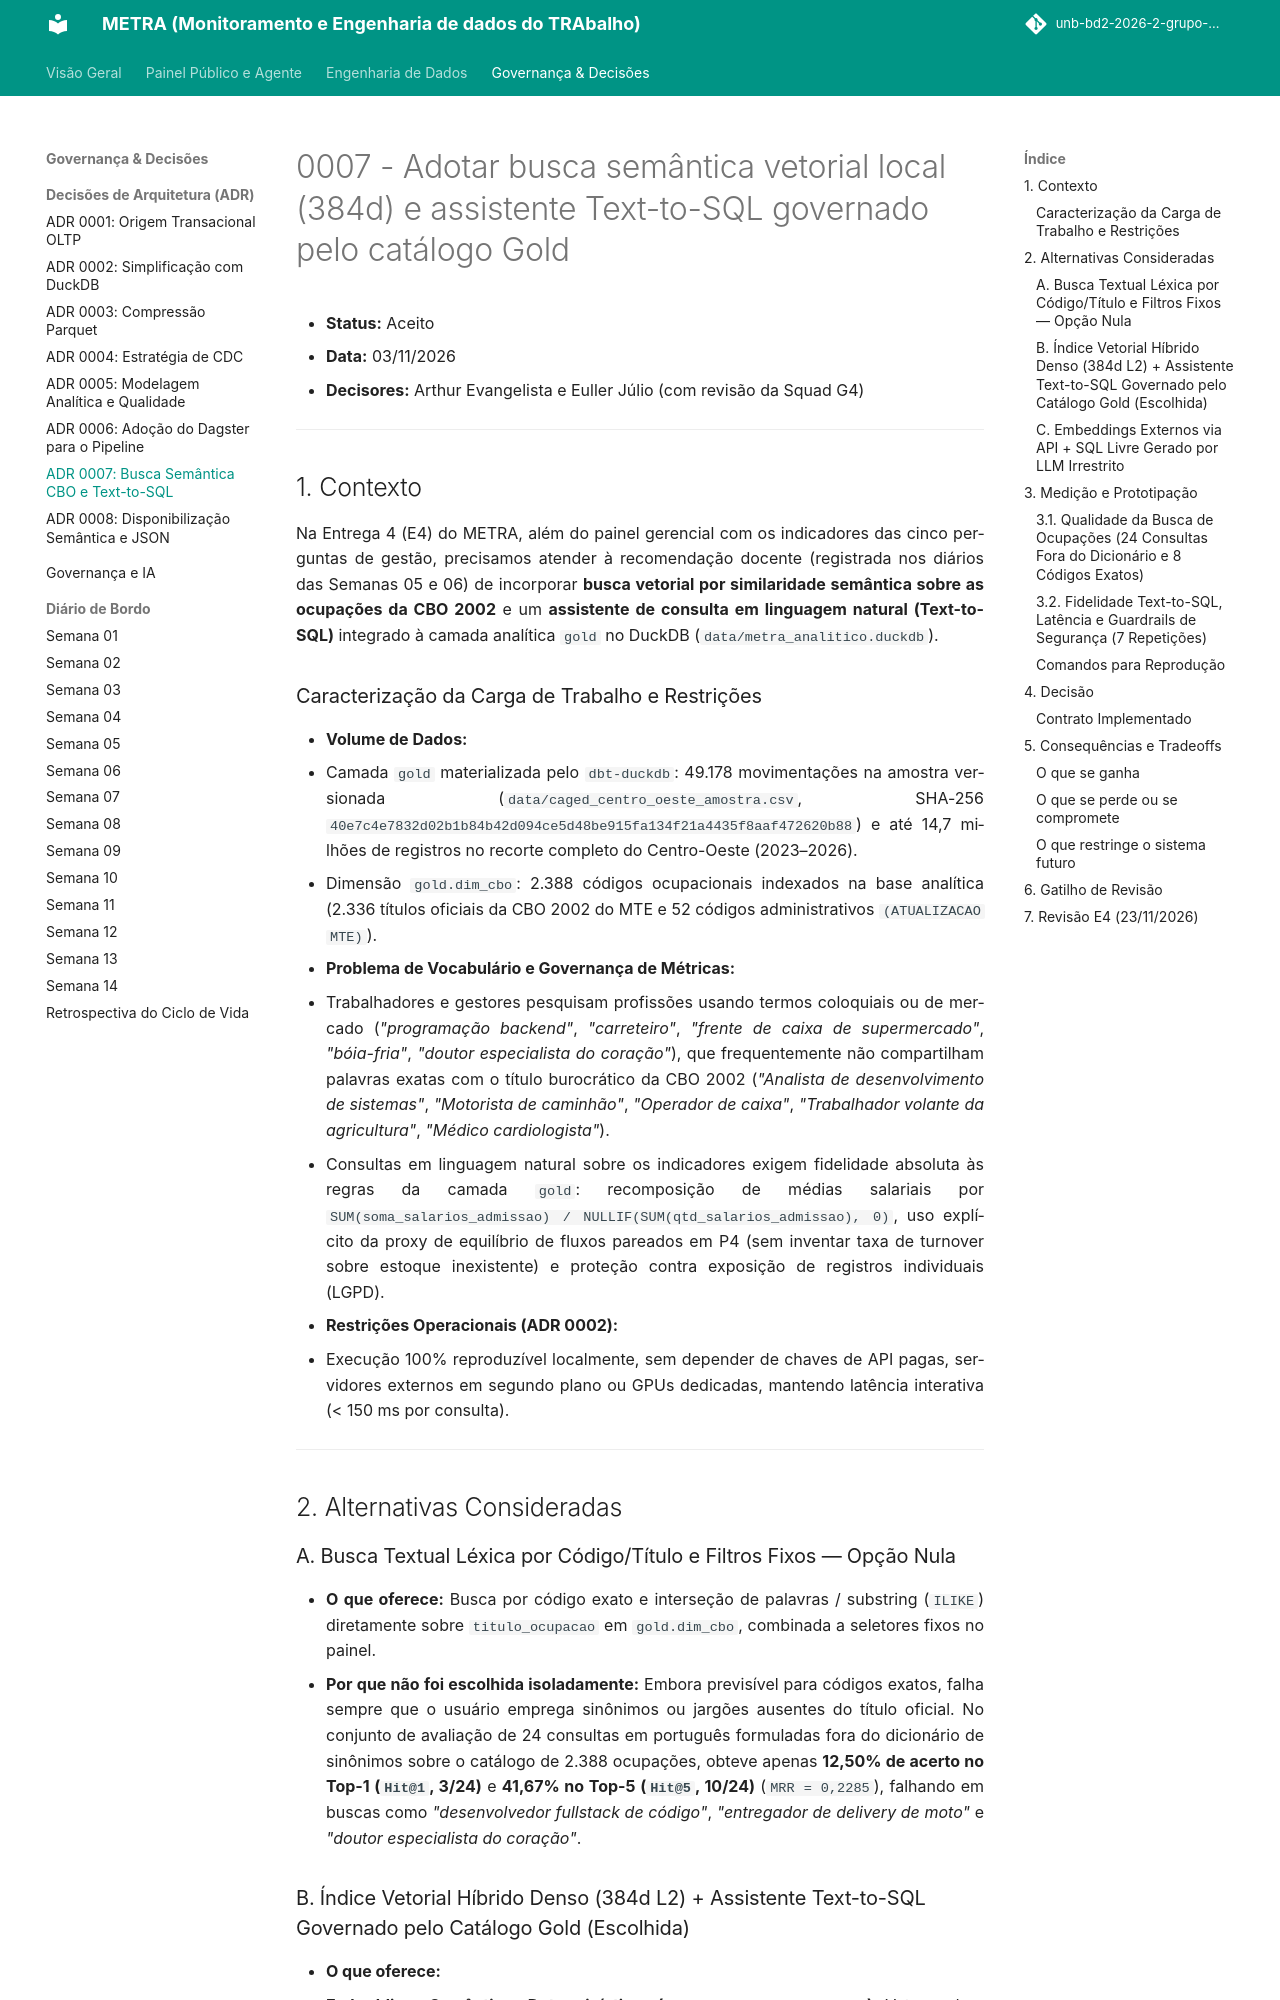

repository: unb-bd2-2026-2-grupo-4/METRA · page: adr/0007-busca-semantica-e-consumo/index.html · generator: mkdocs

# 0007 - Adotar busca semântica vetorial local (384d) e assistente Text-to-SQL governado pelo catálogo Gold

- **Status:** Aceito
- **Data:** 03/11/2026
- **Decisores:** Arthur Evangelista e Euller Júlio (com revisão da Squad G4)

---

## 1. Contexto

Na Entrega 4 (E4) do METRA, além do painel gerencial com os indicadores das cinco perguntas de gestão, precisamos atender à recomendação docente (registrada nos diários das Semanas 05 e 06) de incorporar **busca vetorial por similaridade semântica sobre as ocupações da CBO 2002** e um **assistente de consulta em linguagem natural (Text-to-SQL)** integrado à camada analítica `gold` no DuckDB (`data/metra_analitico.duckdb`).

### Caracterização da Carga de Trabalho e Restrições

- **Volume de Dados:**
  - Camada `gold` materializada pelo `dbt-duckdb`: 49.178 movimentações na amostra versionada (`data/caged_centro_oeste_amostra.csv`, SHA-256 `40e7c4e7832d02b1b84b42d094ce5d48be915fa134f21a4435f8aaf472620b88`) e até 14,7 milhões de registros no recorte completo do Centro-Oeste (2023–2026).
  - Dimensão `gold.dim_cbo`: 2.388 códigos ocupacionais indexados na base analítica (2.336 títulos oficiais da CBO 2002 do MTE e 52 códigos administrativos `(ATUALIZACAO MTE)`).
- **Problema de Vocabulário e Governança de Métricas:**
  - Trabalhadores e gestores pesquisam profissões usando termos coloquiais ou de mercado (*"programação backend"*, *"carreteiro"*, *"frente de caixa de supermercado"*, *"bóia-fria"*, *"doutor especialista do coração"*), que frequentemente não compartilham palavras exatas com o título burocrático da CBO 2002 (*"Analista de desenvolvimento de sistemas"*, *"Motorista de caminhão"*, *"Operador de caixa"*, *"Trabalhador volante da agricultura"*, *"Médico cardiologista"*).
  - Consultas em linguagem natural sobre os indicadores exigem fidelidade absoluta às regras da camada `gold`: recomposição de médias salariais por `SUM(soma_salarios_admissao) / NULLIF(SUM(qtd_salarios_admissao), 0)`, uso explícito da proxy de equilíbrio de fluxos pareados em P4 (sem inventar taxa de turnover sobre estoque inexistente) e proteção contra exposição de registros individuais (LGPD).
- **Restrições Operacionais (ADR 0002):**
  - Execução 100% reproduzível localmente, sem depender de chaves de API pagas, servidores externos em segundo plano ou GPUs dedicadas, mantendo latência interativa (< 150 ms por consulta).

---

## 2. Alternativas Consideradas

### A. Busca Textual Léxica por Código/Título e Filtros Fixos — Opção Nula

- **O que oferece:** Busca por código exato e interseção de palavras / substring (`ILIKE`) diretamente sobre `titulo_ocupacao` em `gold.dim_cbo`, combinada a seletores fixos no painel.
- **Por que não foi escolhida isoladamente:** Embora previsível para códigos exatos, falha sempre que o usuário emprega sinônimos ou jargões ausentes do título oficial. No conjunto de avaliação de 24 consultas em português formuladas fora do dicionário de sinônimos sobre o catálogo de 2.388 ocupações, obteve apenas **12,50% de acerto no Top-1 (`Hit@1`, 3/24)** e **41,67% no Top-5 (`Hit@5`, 10/24)** (`MRR = 0,2285`), falhando em buscas como *"desenvolvedor fullstack de código"*, *"entregador de delivery de moto"* e *"doutor especialista do coração"*.
